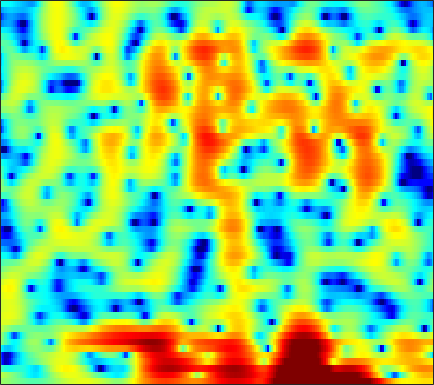

The table this chart was drawn from, first rows:
0.88542, 0.80089, 0.65133, 0.4813, 0.33692, 0.12756, -0.10371, -0.30258, -0.5733, -0.8368, -1.0802, -1.2421, -1.4601, -1.6585, -1.7584, -1.8288, -1.8181, -1.7722, -1.6586, -1.4454, -1.137, -0.86346, -0.4642, -0.041249
2.198, 1.914, 1.512, 1.081, 0.7348, 0.2426, -0.2905, -0.72, -1.344, -2.034, -2.797, -3.416, -4.264, -5.093, -5.636, -6.104, -6.13, -5.815, -5.013, -3.954, -2.79, -1.922, -0.8335, 0.1678
-2.275, -3.016, -3.789, -4.201, -4.281, -4.173, -3.935, -3.747, -3.577, -3.555, -3.697, -3.923, -4.42, -5.107, -5.697, -6.41, -6.674, -6.343, -5.211, -3.631, -1.968, -0.7874, 0.609, 1.813
-12.3, -15.05, -18.13, -17.17, -14.9, -12.1, -9.863, -8.47, -6.929, -5.688, -4.647, -3.983, -3.216, -2.559, -2.109, -1.553, -1.008, -0.5829, 0.0003591, 0.5955, 1.205, 1.661, 2.24, 2.772
-13.03, -15.55, -18.41, -18.43, -16.56, -13.67, -11.12, -9.453, -7.538, -5.928, -4.577, -3.705, -2.707, -1.861, -1.315, -0.6877, -0.1517, 0.2125, 0.6534, 1.049, 1.432, 1.717, 2.096, 2.477
-5.024, -6.117, -7.134, -7.469, -7.286, -6.605, -5.691, -4.924, -3.882, -2.881, -1.97, -1.349, -0.6375, -0.07508, 0.2425, 0.5206, 0.6094, 0.5466, 0.2989, -0.1076, -0.5923, -0.9294, -1.155, -0.8958
0.7123, -0.2924, -1.676, -3.038, -3.984, -4.961, -5.358, -5.138, -4.266, -3.058, -1.833, -0.9938, -0.05311, 0.6412, 0.9951, 1.231, 1.161, 0.8873, 0.1807, -0.9969, -2.834, -4.843, -8.51, -10.62
1.09, -0.05558, -1.897, -4.234, -6.435, -10.01, -12.77, -11.69, -8.341, -5.556, -3.539, -2.402, -1.253, -0.4667, -0.0639, 0.2763, 0.4212, 0.4278, 0.3319, 0.1579, -0.03197, -0.1321, -0.1291, 0.09668
2.492, 2.055, 1.408, 0.7182, 0.218, -0.3577, -0.766, -0.9305, -0.9865, -0.9304, -0.8363, -0.7896, -0.7923, -0.8752, -0.9879, -1.186, -1.383, -1.49, -1.558, -1.51, -1.343, -1.143, -0.8027, -0.4025
3.546, 3.613, 3.597, 3.481, 3.334, 3.073, 2.746, 2.459, 2.005, 1.452, 0.7793, 0.1705, -0.8217, -2.041, -3.123, -4.786, -6.585, -7.762, -8.491, -7.896, -6.545, -5.462, -4.205, -3.205
3.392, 3.764, 4.084, 4.226, 4.225, 4.091, 3.809, 3.5, 2.951, 2.235, 1.333, 0.5106, -0.8186, -2.466, -3.974, -6.461, -9.615, -12.22, -13.99, -12.05, -9.408, -7.824, -6.288, -5.289
2.928, 3.338, 3.721, 3.927, 3.968, 3.881, 3.636, 3.353, 2.853, 2.217, 1.447, 0.7945, -0.1647, -1.215, -2.03, -3.1, -4.072, -4.672, -5.24, -5.529, -5.595, -5.575, -5.551, -5.604
2.977, 3.338, 3.683, 3.86, 3.884, 3.768, 3.487, 3.173, 2.63, 1.964, 1.202, 0.5949, -0.2325, -1.047, -1.618, -2.314, -2.926, -3.327, -3.792, -4.191, -4.566, -4.857, -5.277, -5.745
3.434, 3.867, 4.272, 4.467, 4.467, 4.273, 3.852, 3.387, 2.565, 1.532, 0.3251, -0.6548, -1.943, -3.04, -3.64, -4.092, -4.238, -4.258, -4.29, -4.432, -4.738, -5.072, -5.655, -6.364
3.761, 4.384, 4.961, 5.26, 5.299, 5.091, 4.575, 3.966, 2.818, 1.221, -0.9821, -3.186, -7.258, -13.43, -16.5, -11.53, -7.844, -6.232, -5.04, -4.63, -4.825, -5.321, -6.463, -8.188
2.72, 3.431, 4.127, 4.549, 4.69, 4.645, 4.324, 3.895, 3.064, 1.902, 0.4225, -0.881, -2.739, -4.298, -4.91, -4.807, -4.18, -3.731, -3.396, -3.457, -3.952, -4.633, -5.96, -7.814
0.8462, 1.489, 2.179, 2.672, 2.92, 3.091, 3.092, 2.986, 2.717, 2.316, 1.835, 1.44, 0.906, 0.4162, 0.09701, -0.2491, -0.554, -0.8028, -1.21, -1.758, -2.49, -3.171, -4.199, -5.335
-0.8522, -0.2767, 0.3515, 0.8422, 1.13, 1.428, 1.654, 1.786, 1.925, 2.035, 2.101, 2.129, 2.129, 2.076, 2, 1.829, 1.555, 1.27, 0.7618, 0.07951, -0.7941, -1.579, -2.818, -4.265
-2.41, -1.967, -1.571, -1.343, -1.244, -1.115, -0.9124, -0.6569, -0.159, 0.4871, 1.179, 1.688, 2.303, 2.798, 3.075, 3.284, 3.31, 3.201, 2.867, 2.292, 1.455, 0.6197, -0.8401, -2.781
-4.694, -4.63, -4.884, -5.556, -6.336, -7.682, -8.843, -8.864, -7.265, -4.853, -2.555, -1.083, 0.5223, 1.766, 2.482, 3.196, 3.652, 3.835, 3.872, 3.682, 3.253, 2.779, 1.943, 0.8809
-7.911, -8.147, -8.767, -9.83, -11.04, -13.41, -16.8, -17.91, -13.99, -9.556, -6.258, -4.322, -2.287, -0.7212, 0.202, 1.176, 1.894, 2.291, 2.662, 2.875, 2.942, 2.914, 2.786, 2.572
-10.84, -11.05, -11.3, -11.46, -11.47, -11.29, -10.75, -10.1, -8.86, -7.338, -5.709, -4.575, -3.235, -2.126, -1.43, -0.6659, -0.05596, 0.3384, 0.821, 1.274, 1.724, 2.044, 2.431, 2.762
-14.23, -14.85, -15.56, -15.42, -14.49, -12.59, -10.47, -8.99, -7.192, -5.678, -4.391, -3.623, -2.839, -2.344, -2.151, -2.1, -2.17, -2.18, -1.942, -1.291, -0.2848, 0.568, 1.679, 2.662
-15.06, -16.68, -21.12, -25.4, -19.51, -13.44, -9.54, -7.388, -5.201, -3.534, -2.394, -1.827, -1.464, -1.595, -2.092, -3.422, -5.817, -8.706, -13.3, -9.515, -4.355, -1.677, 0.9002, 2.708
-10.23, -10.32, -10.26, -9.677, -8.866, -7.384, -5.709, -4.486, -3.036, -1.851, -0.9825, -0.5409, -0.2817, -0.4035, -0.778, -1.638, -2.874, -3.844, -4.494, -3.644, -1.756, -0.2808, 1.453, 2.763
-8.645, -8.661, -8.272, -7.488, -6.711, -5.524, -4.282, -3.362, -2.227, -1.287, -0.5298, -0.09664, 0.2816, 0.449, 0.4702, 0.387, 0.248, 0.1821, 0.2191, 0.4645, 0.8664, 1.256, 1.794, 2.272
-12.51, -12.94, -11.5, -9.16, -7.442, -5.435, -3.738, -2.668, -1.469, -0.4809, 0.2846, 0.7138, 1.128, 1.368, 1.451, 1.449, 1.378, 1.293, 1.184, 1.112, 1.117, 1.172, 1.286, 1.451
-13.69, -15.06, -11.77, -8.132, -6.006, -3.815, -2.103, -1.064, 0.07862, 0.9697, 1.646, 2.008, 2.315, 2.425, 2.366, 2.127, 1.708, 1.294, 0.656, -0.002255, -0.5046, -0.7169, -0.6796, -0.364
-2.43, -2.786, -2.767, -2.297, -1.755, -0.8995, -0.03937, 0.5987, 1.405, 2.079, 2.612, 2.903, 3.105, 3.07, 2.864, 2.325, 1.393, 0.4114, -1.385, -3.877, -6.967, -8.737, -7.746, -5.01
0.7628, 0.1445, -0.5432, -0.9671, -1.094, -0.9465, -0.4893, 0.002443, 0.7516, 1.526, 2.179, 2.58, 2.923, 3.009, 2.901, 2.456, 1.631, 0.7091, -1.012, -3.39, -6.302, -7.883, -7.132, -4.787
0.4107, -0.9167, -2.884, -4.954, -6.212, -6.697, -5.467, -4.085, -2.273, -0.7373, 0.5137, 1.243, 1.986, 2.49, 2.702, 2.778, 2.645, 2.396, 1.911, 1.354, 0.8157, 0.514, 0.354, 0.3367
-1.004, -2.761, -5.756, -10, -14.65, -17.61, -11.55, -8.382, -5.495, -3.513, -2.004, -1.113, -0.09295, 0.7652, 1.305, 1.925, 2.391, 2.659, 2.903, 3.025, 3.058, 3.029, 2.888, 2.651
-1.837, -2.994, -4.559, -5.989, -6.808, -7.383, -7.307, -6.943, -6.439, -5.835, -5.222, -4.719, -3.788, -2.706, -1.791, -0.5648, 0.5316, 1.275, 2.113, 2.747, 3.209, 3.449, 3.562, 3.508
-3.759, -4.53, -5.362, -6.024, -6.395, -6.812, -7.258, -7.665, -8.478, -9.661, -11.32, -12.25, -11.72, -8.961, -6.675, -4.013, -1.863, -0.5483, 0.8694, 1.989, 2.824, 3.293, 3.731, 3.954
-8.787, -9.558, -9.752, -9.209, -8.714, -8.196, -8.038, -8.278, -8.985, -10.58, -13.08, -15.6, -15.35, -11.19, -8.25, -5.256, -2.912, -1.508, 0.04069, 1.304, 2.329, 2.931, 3.603, 4.048
-19.07, -35.36, -19.6, -13.17, -10.57, -8.405, -7.058, -6.47, -6.125, -6.13, -6.199, -6.152, -5.861, -5.201, -4.553, -3.611, -2.568, -1.782, -0.6674, 0.4526, 1.572, 2.348, 3.203, 3.857
-10.08, -10.1, -9.326, -7.809, -6.555, -5.009, -3.785, -3.039, -2.445, -2.048, -1.948, -1.927, -2.152, -2.521, -2.968, -3.658, -4.377, -4.528, -3.758, -1.99, -0.04676, 1.315, 2.732, 3.745
-7.801, -7.009, -5.705, -4.275, -3.231, -1.925, -0.9172, -0.3342, 0.2984, 0.629, 0.6636, 0.4383, -0.1132, -1.162, -2.355, -4.876, -9.445, -16.9, -13.97, -5.761, -1.52, 0.5623, 2.482, 3.684
-13.46, -10.33, -7.055, -4.654, -3.223, -1.756, -0.6358, -0.05155, 0.5244, 0.7888, 0.8464, 0.6998, 0.3391, -0.2681, -0.8255, -1.692, -2.42, -2.649, -2.251, -1.1, 0.2889, 1.268, 2.332, 3.038
-10.57, -8.55, -6.044, -4.072, -2.896, -1.751, -0.8835, -0.4181, -0.1068, -0.02646, -0.1041, -0.2023, -0.4332, -0.6363, -0.7447, -0.7879, -0.7032, -0.483, -0.05659, 0.5378, 1.161, 1.595, 2.117, 2.443
-3.446, -2.971, -2.204, -1.452, -0.9637, -0.4666, -0.222, -0.1697, -0.3759, -0.7899, -1.431, -1.942, -2.59, -2.904, -2.869, -2.415, -1.704, -1.091, -0.2656, 0.4676, 1.104, 1.488, 1.912, 2.175
0.2607, 0.4709, 0.7627, 1.036, 1.183, 1.268, 1.088, 0.7271, 0.003184, -1.184, -2.973, -4.9, -8.146, -11.12, -10.39, -7.067, -4.189, -2.612, -1.058, 0.01941, 0.7778, 1.207, 1.538, 1.755
1.205, 1.46, 1.847, 2.213, 2.419, 2.527, 2.436, 2.152, 1.468, 0.3084, -1.395, -3.053, -5.878, -8.06, -7.712, -5.433, -3.224, -2.024, -0.9133, -0.221, 0.1156, 0.2219, 0.223, 0.1457
-1.537, -0.7966, 0.3242, 1.375, 2.042, 2.7, 3.107, 3.253, 3.136, 2.76, 2.18, 1.647, 0.9608, 0.3978, 0.1496, 0.009712, -0.05376, -0.1683, -0.4822, -1.061, -1.877, -2.634, -3.49, -4.167
-9.449, -6.354, -3.173, -0.8223, 0.5516, 1.963, 2.932, 3.435, 3.859, 4.035, 3.991, 3.831, 3.532, 3.112, 2.728, 2.098, 1.27, 0.5006, -0.8551, -2.752, -5.348, -7.942, -12.44, -15.67
-10.06, -7.459, -4.394, -1.954, -0.471, 1.117, 2.317, 2.971, 3.641, 4.04, 4.205, 4.21, 4.019, 3.668, 3.278, 2.571, 1.639, 0.7455, -0.754, -2.693, -5.162, -7.502, -10.78, -13.04
-6.633, -5.265, -3.486, -1.812, -0.6983, 0.6049, 1.67, 2.329, 2.96, 3.373, 3.593, 3.64, 3.533, 3.256, 2.942, 2.385, 1.665, 1.018, 0.01436, -1.112, -2.345, -3.241, -4.416, -5.358
-5.832, -4.671, -3.179, -1.794, -0.8638, 0.1999, 1.066, 1.595, 2.102, 2.438, 2.607, 2.614, 2.538, 2.31, 2.063, 1.655, 1.155, 0.7535, 0.2001, -0.3356, -0.8379, -1.145, -1.534, -1.837
-6.662, -5.168, -3.402, -1.933, -1.034, -0.1276, 0.5317, 0.8255, 1.095, 1.231, 1.228, 1.154, 1.02, 0.7692, 0.5281, 0.1119, -0.3798, -0.7471, -1.15, -1.348, -1.271, -1.045, -0.5753, -0.05798
-7.312, -5.087, -3.034, -1.651, -0.96, -0.4118, -0.2194, -0.3248, -0.5982, -0.9924, -1.378, -1.549, -1.736, -1.847, -2.006, -2.481, -3.349, -4.343, -5.856, -6.778, -5.63, -3.929, -1.518, 0.3944
-3.336, -2.543, -1.682, -1.224, -1.15, -1.394, -2.136, -2.912, -4.491, -6.563, -8.469, -8.998, -8.111, -6.569, -5.718, -5.224, -5.684, -6.77, -9.767, -14.01, -10.07, -5.76, -1.738, 1.042
-1.5, -1.529, -1.645, -1.965, -2.38, -3.253, -4.565, -5.88, -8.341, -12.01, -17.51, -19.54, -14.27, -10.05, -7.961, -6.073, -4.888, -4.28, -3.653, -2.834, -1.59, -0.452, 1.193, 2.662
-2.551, -2.802, -3.252, -3.829, -4.391, -5.369, -6.574, -7.671, -9.138, -10.42, -11.14, -11.09, -10.19, -8.626, -7.274, -5.51, -3.891, -2.806, -1.463, -0.2153, 0.9488, 1.793, 2.796, 3.64
-5.479, -5.593, -5.826, -6.263, -6.78, -7.769, -9.122, -10.4, -12.39, -14.32, -15.16, -14.48, -12.19, -9.648, -7.832, -5.604, -3.659, -2.362, -0.8019, 0.5507, 1.73, 2.502, 3.361, 4.035
-10.27, -9.474, -8.709, -8.453, -8.599, -9.245, -10.48, -11.93, -14.78, -19.42, -25, -20.66, -14.57, -10.55, -8.248, -5.759, -3.676, -2.321, -0.7308, 0.6523, 1.839, 2.59, 3.437, 4.072
-13.82, -11.63, -9.883, -8.971, -8.687, -8.735, -9.203, -9.712, -10.52, -11.18, -11.29, -10.86, -9.646, -8.072, -6.813, -5.138, -3.515, -2.345, -0.8902, 0.4411, 1.617, 2.392, 3.256, 3.915
-9.106, -8.414, -7.682, -7.213, -7.049, -7.058, -7.255, -7.441, -7.739, -7.983, -8.052, -7.949, -7.617, -7.03, -6.426, -5.386, -4.123, -3.06, -1.588, -0.1488, 1.18, 2.067, 3.058, 3.825
-4.714, -4.672, -4.691, -4.849, -5.064, -5.459, -5.921, -6.331, -6.85, -7.337, -7.812, -8.162, -8.672, -9.11, -9.232, -8.763, -7.289, -5.721, -3.438, -1.282, 0.5792, 1.751, 3.023, 3.957
